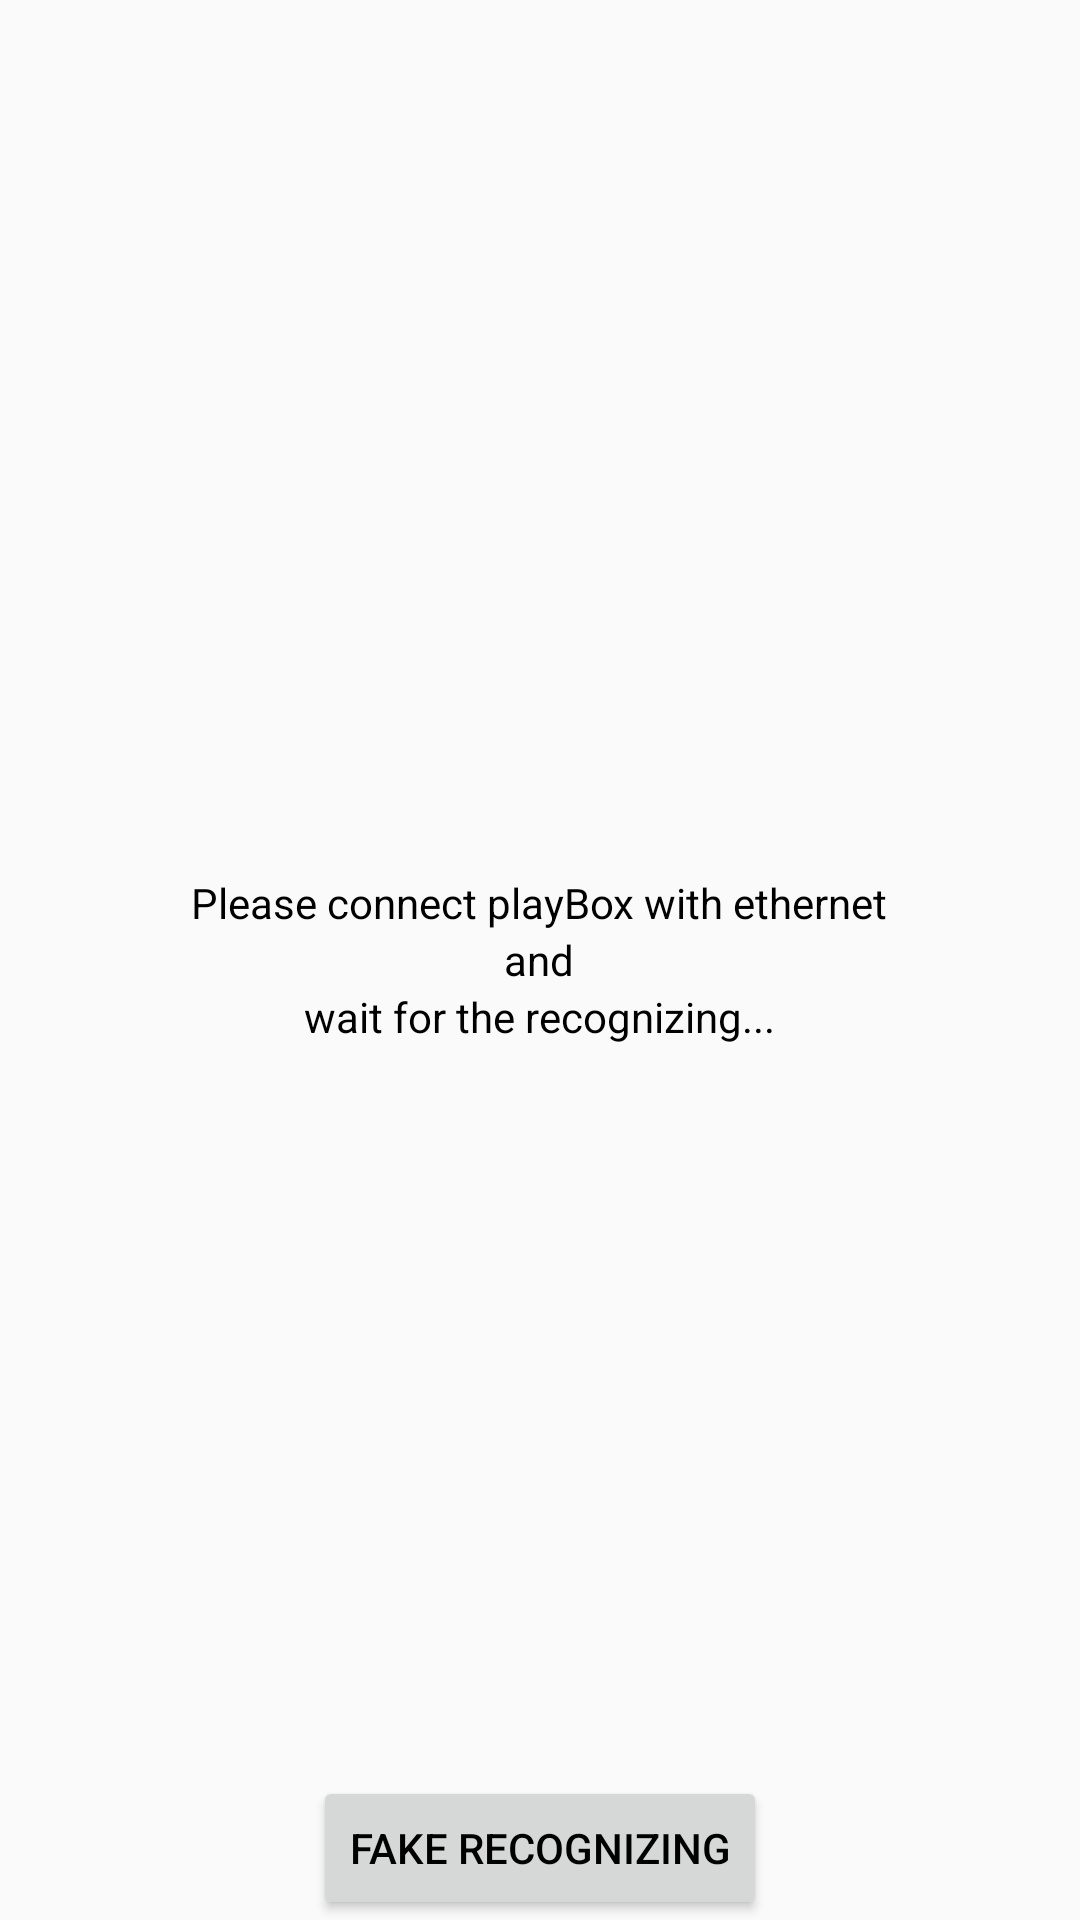

Layout XML and referenced resources for this Android screen:
<!-- AndroidManifest.xml: application theme AppTheme -->
<!-- res/layout/activity_new_speaker_1.xml -->
<?xml version="1.0" encoding="utf-8"?>
<RelativeLayout xmlns:android="http://schemas.android.com/apk/res/android"
    android:layout_width="match_parent"
    android:layout_height="match_parent">

    <LinearLayout
        android:layout_width="wrap_content"
        android:layout_height="wrap_content"
        android:orientation="vertical"
        android:layout_centerHorizontal="true"
        android:layout_centerVertical="true"
        >

    <TextView
        android:layout_width="wrap_content"
        android:layout_height="wrap_content"
        android:layout_gravity="center"
        android:text="@string/addNewSpeakerMessageEthernet"
        />

    <TextView
        android:layout_width="wrap_content"
        android:layout_height="wrap_content"
        android:layout_gravity="center"
        android:text="@string/and"/>

    <TextView
        android:layout_width="wrap_content"
        android:layout_height="wrap_content"
        android:layout_gravity="center"
        android:text="@string/recognizingWait"/>

    </LinearLayout>

    <Button
        android:layout_width="wrap_content"
        android:layout_height="wrap_content"
        android:layout_alignParentBottom="true"
        android:layout_centerHorizontal="true"
        android:id="@+id/fakeRecognizing"
        android:text="Fake recognizing"/>

</RelativeLayout>
<!-- resources referenced by this layout -->
<resources>
  <string name="addNewSpeakerMessageEthernet" translatable="false">Please connect playBox with ethernet</string>
  <string name="and" translatable="false">and</string>
  <string name="recognizingWait" translatable="false">wait for the recognizing...</string>
  <style name="AppTheme" parent="android:Theme.Material.Light">
          
          
          <item name="android:colorPrimary">#FFA000</item>
          
          <item name="android:colorPrimaryDark">#FF8F00</item>
          
          <item name="android:colorAccent">#FF8F00</item>
          <item name="android:navigationBarColor">#ff01579b</item>
          <item name="android:textColorPrimary">#FFFFFF</item>
          <item name="android:textColor">#000000</item>
          <item name="android:editTextColor">#000000</item>
  
      </style>
</resources>
